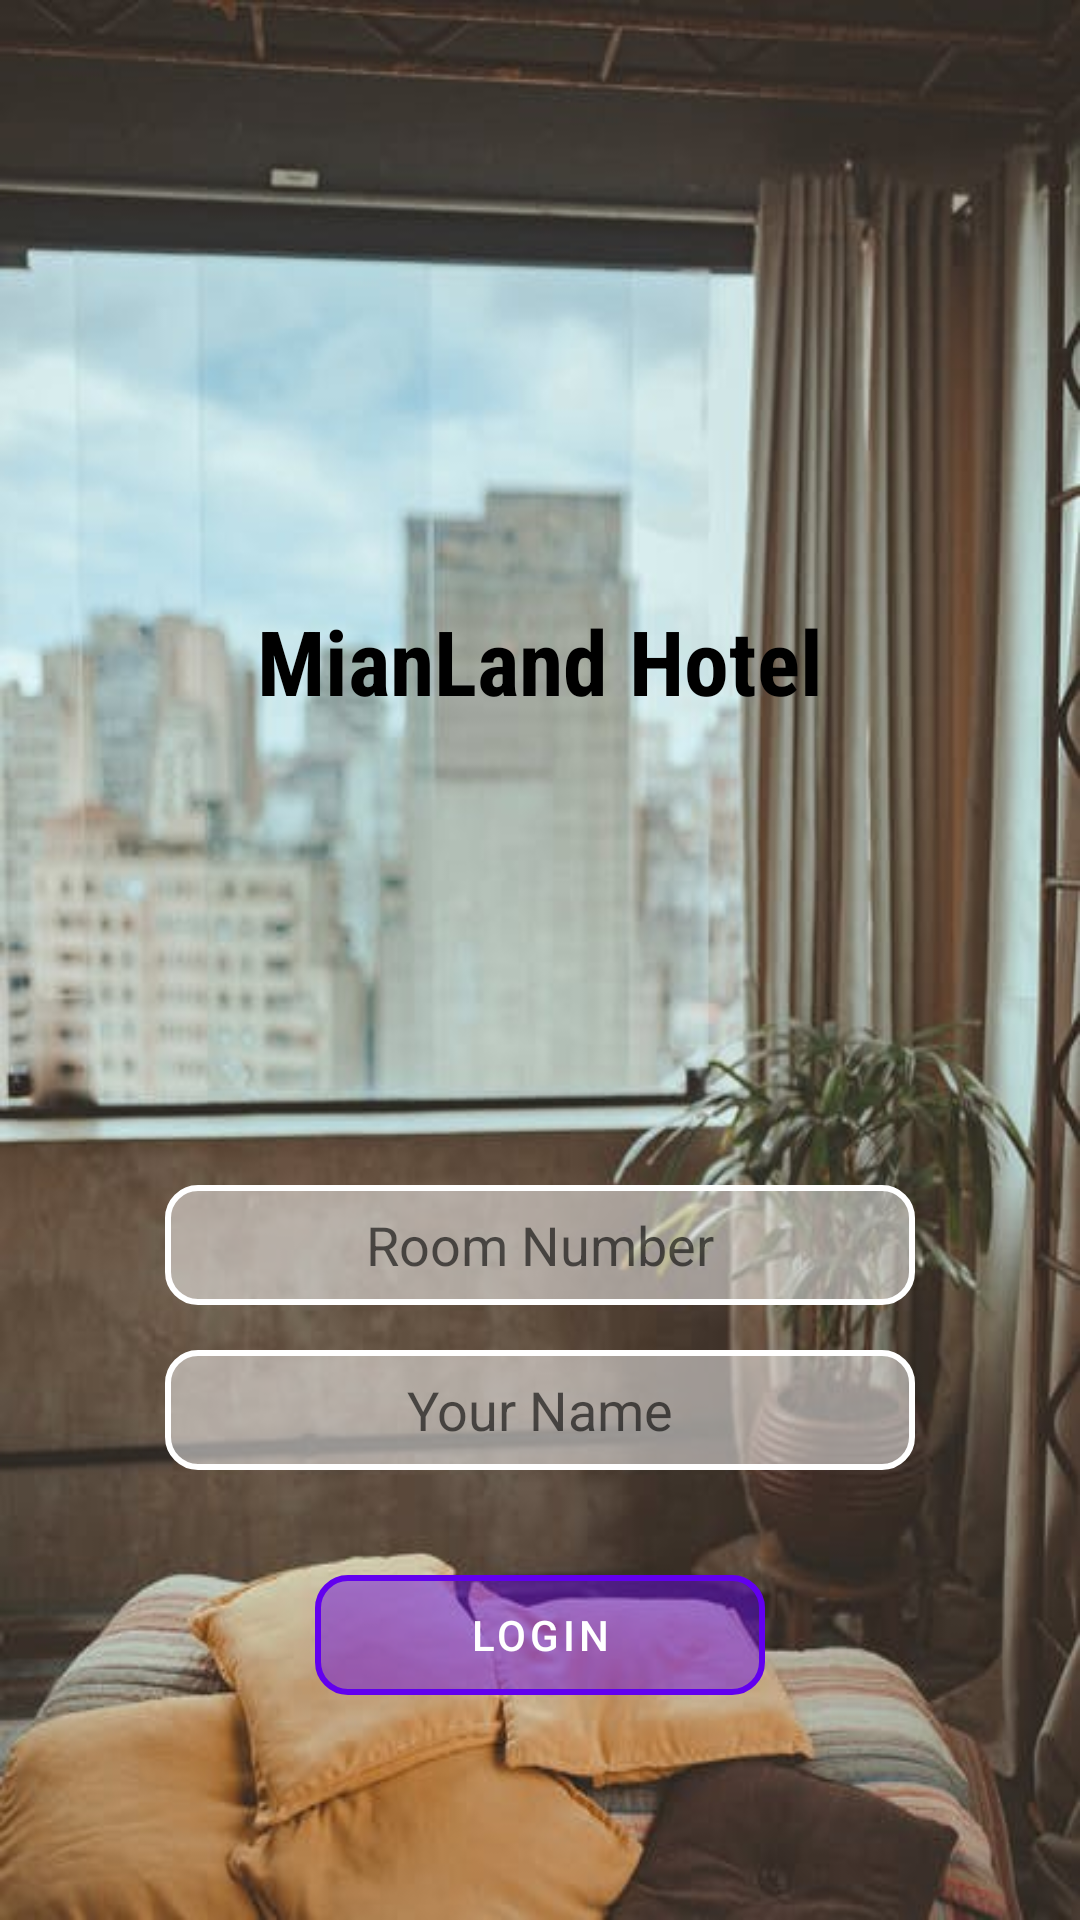

Produce the Android XML layout that renders to this screen, including the resource entries it uses.
<!-- AndroidManifest.xml: fallback theme Theme.MaterialComponents.DayNight.NoActionBar -->
<!-- res/layout/activity_login.xml -->
<?xml version="1.0" encoding="utf-8"?>
<RelativeLayout xmlns:android="http://schemas.android.com/apk/res/android"
    xmlns:app="http://schemas.android.com/apk/res-auto"
    xmlns:tools="http://schemas.android.com/tools"
    android:layout_width="match_parent"
    android:layout_height="match_parent"
    tools:context=".LoginActivity"
    android:background="@drawable/loginbck">

    <TextView
        android:id="@+id/textView2"
        android:layout_width="wrap_content"
        android:layout_height="wrap_content"
        android:layout_marginTop="200dp"
        android:layout_centerHorizontal="true"
        android:text="MianLand Hotel"
        android:textSize="30sp"
        android:fontFamily="sans-serif-condensed"
        android:textColor="@android:color/black"
        android:textStyle="bold"
        />

    <EditText
        android:id="@+id/roomNumber"
        android:layout_width="250dp"
        android:layout_height="40dp"
        android:layout_centerHorizontal="true"
        android:layout_marginTop="395dp"
        android:background="@drawable/ecittxt_login"
        android:ems="10"
        android:hint="Room Number"
        android:gravity="center"
        android:inputType="textPersonName"
        android:text=""
        android:textColor="@android:color/black"
        />

    <EditText
        android:id="@+id/cusName"
        android:layout_width="250dp"
        android:layout_height="40dp"
        android:ems="10"
        android:hint="Your Name"
        android:gravity="center"
        android:inputType="textPersonName"
        android:text=""
        android:layout_centerHorizontal="true"
        android:layout_marginTop="450dp"
        android:background="@drawable/ecittxt_login"
        />

    <Button
        android:id="@+id/loginBtn"
        android:layout_width="150dp"
        android:layout_height="40dp"
        android:text="Login"
        android:layout_centerHorizontal="true"
        android:layout_marginTop="525dp"
        android:background="@drawable/button"/>
</RelativeLayout>
<!-- resources referenced by this layout -->
<resources>
  <!-- drawable button (drawable) -->
  <?xml version="1.0" encoding="utf-8"?>
  <shape xmlns:android="http://schemas.android.com/apk/res/android"
          android:shape="rectangle">
          <corners
              android:radius="10dp"
              />
          <stroke
              android:width="2dp"
              android:color="@android:color/white" />
          <solid android:color="#70808080"  />
      </shape>
  <!-- drawable ecittxt_login (drawable) -->
  <?xml version="1.0" encoding="utf-8"?>
  <shape xmlns:android="http://schemas.android.com/apk/res/android"
      android:shape="rectangle">
      <corners
          android:radius="10dp"
          />
      <stroke
          android:width="2dp"
          android:color="@android:color/white" />
      <solid android:color="#80FFFFFF"  />
  </shape>
  <!-- drawable loginbck: jpeg bitmap (drawable-v24, 39723 bytes) -->
</resources>
